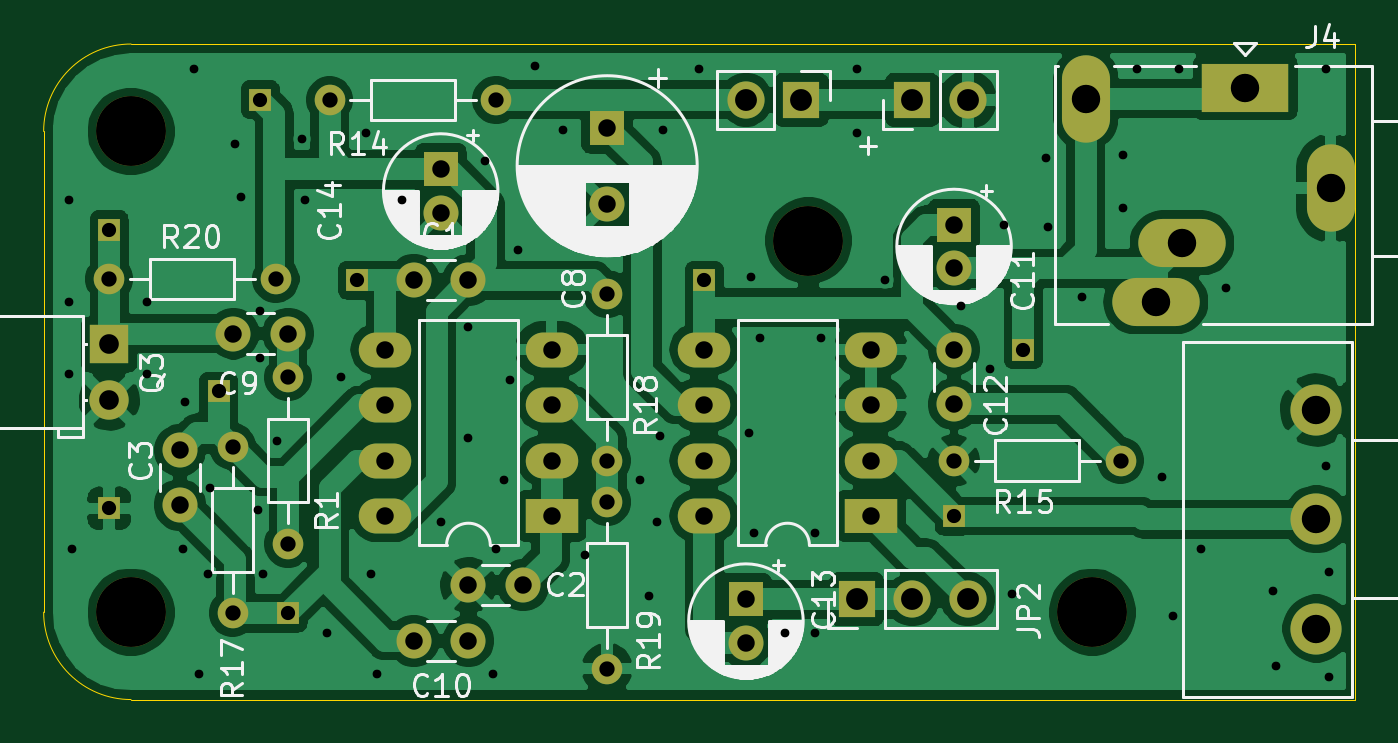
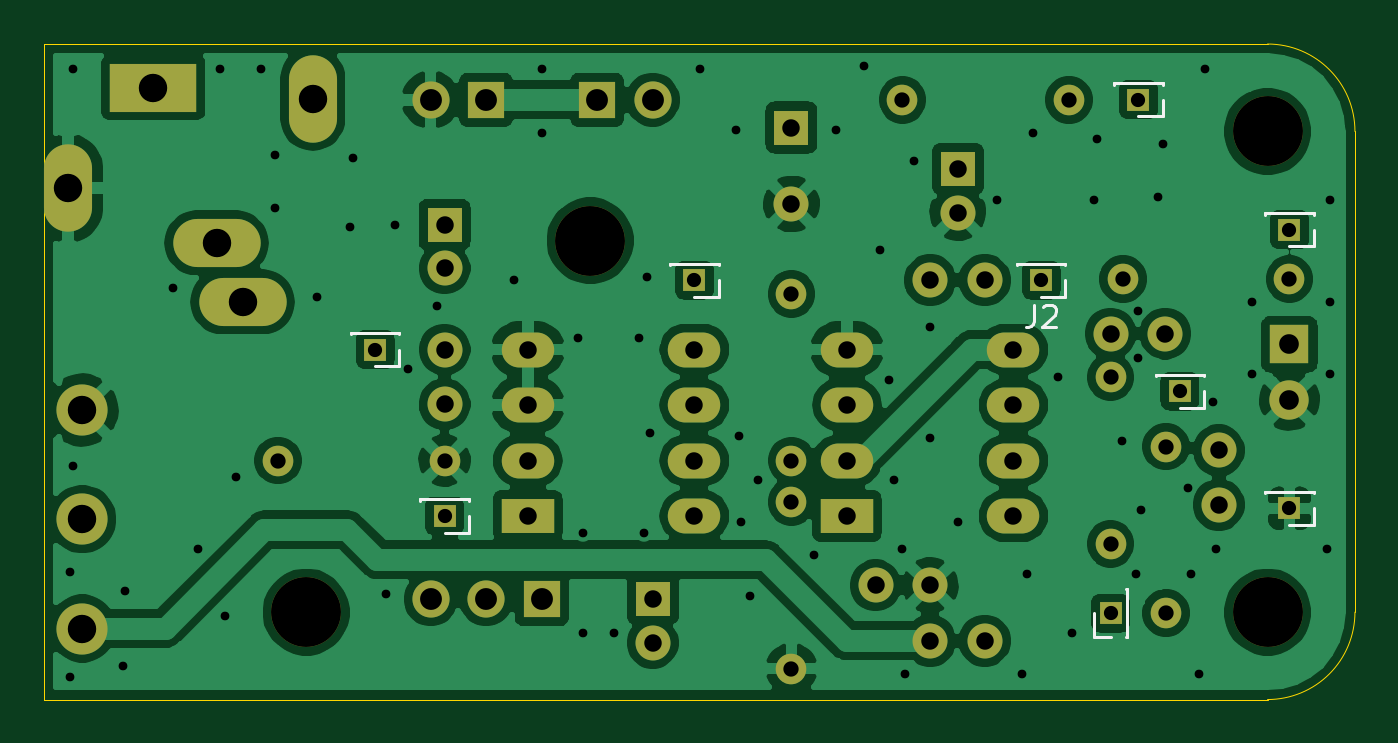
Circuit board: 10 layer files. Board 60.0 x 30.0 mm.
- bottom_copper: LiRX_tht-B_Cu.gbr (139461 bytes)
- bottom_mask: LiRX_tht-B_Mask.gbr (3713 bytes)
- paste: LiRX_tht-B_Paste.gbr (467 bytes)
- bottom_silk: LiRX_tht-B_SilkS.gbr (4149 bytes)
- outline: LiRX_tht-Edge_Cuts.gbr (845 bytes)
- top_copper: LiRX_tht-F_Cu.gbr (125327 bytes)
- top_mask: LiRX_tht-F_Mask.gbr (3713 bytes)
- paste: LiRX_tht-F_Paste.gbr (467 bytes)
- top_silk: LiRX_tht-F_SilkS.gbr (49448 bytes)
- drill: LiRX_tht.drl (2683 bytes)

=== bottom_copper: LiRX_tht-B_Cu.gbr (139461 bytes, source omitted) ===
=== bottom_mask: LiRX_tht-B_Mask.gbr ===
%TF.GenerationSoftware,KiCad,Pcbnew,5.1.9+dfsg1-1*%
%TF.CreationDate,2021-10-11T12:45:34+00:00*%
%TF.ProjectId,LiRX_tht,4c695258-5f74-4687-942e-6b696361645f,rev?*%
%TF.SameCoordinates,Original*%
%TF.FileFunction,Soldermask,Bot*%
%TF.FilePolarity,Negative*%
%FSLAX46Y46*%
G04 Gerber Fmt 4.6, Leading zero omitted, Abs format (unit mm)*
G04 Created by KiCad (PCBNEW 5.1.9+dfsg1-1) date 2021-10-11 12:45:34*
%MOMM*%
%LPD*%
G01*
G04 APERTURE LIST*
%ADD10O,2.400000X1.600000*%
%ADD11R,2.400000X1.600000*%
%ADD12R,1.600000X1.600000*%
%ADD13C,1.600000*%
%ADD14R,1.700000X1.700000*%
%ADD15O,1.700000X1.700000*%
%ADD16R,4.000000X2.200000*%
%ADD17O,2.200000X4.000000*%
%ADD18O,4.000000X2.200000*%
%ADD19O,1.400000X1.400000*%
%ADD20C,1.400000*%
%ADD21C,2.340000*%
%ADD22C,3.200000*%
%ADD23R,1.000000X1.000000*%
%ADD24R,1.800000X1.800000*%
%ADD25C,1.800000*%
G04 APERTURE END LIST*
D10*
%TO.C,U2*%
X102235000Y-101600000D03*
X109855000Y-93980000D03*
X102235000Y-99060000D03*
X109855000Y-96520000D03*
X102235000Y-96520000D03*
X109855000Y-99060000D03*
X102235000Y-93980000D03*
D11*
X109855000Y-101600000D03*
%TD*%
D12*
%TO.C,C11*%
X113665000Y-88265000D03*
D13*
X113665000Y-90265000D03*
%TD*%
D14*
%TO.C,BT1*%
X111760000Y-82550000D03*
D15*
X114300000Y-82550000D03*
%TD*%
D13*
%TO.C,C9*%
X83185000Y-93250000D03*
X80685000Y-93250000D03*
%TD*%
%TO.C,C10*%
X91440000Y-107315000D03*
X88940000Y-107315000D03*
%TD*%
%TO.C,C12*%
X113665000Y-96480000D03*
X113665000Y-93980000D03*
%TD*%
D16*
%TO.C,J4*%
X127000000Y-82000000D03*
D17*
X119700000Y-82500000D03*
D18*
X124100000Y-89100000D03*
X122900000Y-91800000D03*
D17*
X130900000Y-86600000D03*
%TD*%
D14*
%TO.C,JP2*%
X109220000Y-105410000D03*
D15*
X111760000Y-105410000D03*
X114300000Y-105410000D03*
%TD*%
D19*
%TO.C,R1*%
X83185000Y-95250000D03*
D20*
X83185000Y-102870000D03*
%TD*%
D19*
%TO.C,R14*%
X85090000Y-82550000D03*
D20*
X92710000Y-82550000D03*
%TD*%
%TO.C,R15*%
X113665000Y-99060000D03*
D19*
X121285000Y-99060000D03*
%TD*%
%TO.C,R17*%
X80645000Y-98425000D03*
D20*
X80645000Y-106045000D03*
%TD*%
%TO.C,R18*%
X97790000Y-91440000D03*
D19*
X97790000Y-99060000D03*
%TD*%
D20*
%TO.C,R19*%
X97790000Y-100965000D03*
D19*
X97790000Y-108585000D03*
%TD*%
D20*
%TO.C,R20*%
X82620000Y-90750000D03*
D19*
X75000000Y-90750000D03*
%TD*%
D21*
%TO.C,RV3*%
X130250000Y-96750000D03*
X130250000Y-101750000D03*
X130250000Y-106750000D03*
%TD*%
D22*
%TO.C,H1*%
X76000000Y-84000000D03*
%TD*%
%TO.C,H2*%
X76000000Y-106000000D03*
%TD*%
%TO.C,H3*%
X120000000Y-106000000D03*
%TD*%
%TO.C,H4*%
X107000000Y-89000000D03*
%TD*%
D23*
%TO.C,J1*%
X102235000Y-90805000D03*
%TD*%
%TO.C,J2*%
X86360000Y-90805000D03*
%TD*%
%TO.C,J3*%
X75000000Y-88500000D03*
%TD*%
%TO.C,J5*%
X81915000Y-82550000D03*
%TD*%
%TO.C,J6*%
X80010000Y-95885000D03*
%TD*%
%TO.C,J7*%
X113665000Y-101600000D03*
%TD*%
%TO.C,J8*%
X75000000Y-101250000D03*
%TD*%
%TO.C,J9*%
X83185000Y-106045000D03*
%TD*%
D14*
%TO.C,J10*%
X106680000Y-82550000D03*
D15*
X104140000Y-82550000D03*
%TD*%
D23*
%TO.C,J11*%
X116840000Y-93980000D03*
%TD*%
D11*
%TO.C,U3*%
X95250000Y-101600000D03*
D10*
X87630000Y-93980000D03*
X95250000Y-99060000D03*
X87630000Y-96520000D03*
X95250000Y-96520000D03*
X87630000Y-99060000D03*
X95250000Y-93980000D03*
X87630000Y-101600000D03*
%TD*%
D12*
%TO.C,C8*%
X97790000Y-83820000D03*
D13*
X97790000Y-87320000D03*
%TD*%
%TO.C,C13*%
X104140000Y-107410000D03*
D12*
X104140000Y-105410000D03*
%TD*%
%TO.C,C14*%
X90170000Y-85725000D03*
D13*
X90170000Y-87725000D03*
%TD*%
%TO.C,C1*%
X88940000Y-90805000D03*
X91440000Y-90805000D03*
%TD*%
%TO.C,C2*%
X93940000Y-104775000D03*
X91440000Y-104775000D03*
%TD*%
D24*
%TO.C,Q3*%
X75000000Y-93750000D03*
D25*
X75000000Y-96290000D03*
%TD*%
D13*
%TO.C,C3*%
X78232000Y-101092000D03*
X78232000Y-98592000D03*
%TD*%
M02*

=== paste: LiRX_tht-B_Paste.gbr ===
%TF.GenerationSoftware,KiCad,Pcbnew,5.1.9+dfsg1-1*%
%TF.CreationDate,2021-10-11T12:45:34+00:00*%
%TF.ProjectId,LiRX_tht,4c695258-5f74-4687-942e-6b696361645f,rev?*%
%TF.SameCoordinates,Original*%
%TF.FileFunction,Paste,Bot*%
%TF.FilePolarity,Positive*%
%FSLAX46Y46*%
G04 Gerber Fmt 4.6, Leading zero omitted, Abs format (unit mm)*
G04 Created by KiCad (PCBNEW 5.1.9+dfsg1-1) date 2021-10-11 12:45:34*
%MOMM*%
%LPD*%
G01*
G04 APERTURE LIST*
G04 APERTURE END LIST*
M02*

=== bottom_silk: LiRX_tht-B_SilkS.gbr ===
%TF.GenerationSoftware,KiCad,Pcbnew,5.1.9+dfsg1-1*%
%TF.CreationDate,2021-10-11T12:45:34+00:00*%
%TF.ProjectId,LiRX_tht,4c695258-5f74-4687-942e-6b696361645f,rev?*%
%TF.SameCoordinates,Original*%
%TF.FileFunction,Legend,Bot*%
%TF.FilePolarity,Positive*%
%FSLAX46Y46*%
G04 Gerber Fmt 4.6, Leading zero omitted, Abs format (unit mm)*
G04 Created by KiCad (PCBNEW 5.1.9+dfsg1-1) date 2021-10-11 12:45:34*
%MOMM*%
%LPD*%
G01*
G04 APERTURE LIST*
%ADD10C,0.120000*%
%ADD11C,0.150000*%
G04 APERTURE END LIST*
D10*
%TO.C,J1*%
X101125000Y-90045000D02*
X103345000Y-90045000D01*
X101125000Y-90045000D02*
X101125000Y-90110000D01*
X103345000Y-90045000D02*
X103345000Y-90110000D01*
X101125000Y-90045000D02*
X101671529Y-90045000D01*
X102798471Y-90045000D02*
X103345000Y-90045000D01*
X101125000Y-90805000D02*
X101125000Y-91565000D01*
X101125000Y-91565000D02*
X102235000Y-91565000D01*
%TO.C,J2*%
X85250000Y-90045000D02*
X87470000Y-90045000D01*
X85250000Y-90045000D02*
X85250000Y-90110000D01*
X87470000Y-90045000D02*
X87470000Y-90110000D01*
X85250000Y-90045000D02*
X85796529Y-90045000D01*
X86923471Y-90045000D02*
X87470000Y-90045000D01*
X85250000Y-90805000D02*
X85250000Y-91565000D01*
X85250000Y-91565000D02*
X86360000Y-91565000D01*
%TO.C,J3*%
X73890000Y-89260000D02*
X75000000Y-89260000D01*
X73890000Y-88500000D02*
X73890000Y-89260000D01*
X75563471Y-87740000D02*
X76110000Y-87740000D01*
X73890000Y-87740000D02*
X74436529Y-87740000D01*
X76110000Y-87740000D02*
X76110000Y-87805000D01*
X73890000Y-87740000D02*
X73890000Y-87805000D01*
X73890000Y-87740000D02*
X76110000Y-87740000D01*
%TO.C,J5*%
X80805000Y-83310000D02*
X81915000Y-83310000D01*
X80805000Y-82550000D02*
X80805000Y-83310000D01*
X82478471Y-81790000D02*
X83025000Y-81790000D01*
X80805000Y-81790000D02*
X81351529Y-81790000D01*
X83025000Y-81790000D02*
X83025000Y-81855000D01*
X80805000Y-81790000D02*
X80805000Y-81855000D01*
X80805000Y-81790000D02*
X83025000Y-81790000D01*
%TO.C,J6*%
X78900000Y-95125000D02*
X81120000Y-95125000D01*
X78900000Y-95125000D02*
X78900000Y-95190000D01*
X81120000Y-95125000D02*
X81120000Y-95190000D01*
X78900000Y-95125000D02*
X79446529Y-95125000D01*
X80573471Y-95125000D02*
X81120000Y-95125000D01*
X78900000Y-95885000D02*
X78900000Y-96645000D01*
X78900000Y-96645000D02*
X80010000Y-96645000D01*
%TO.C,J7*%
X112555000Y-102360000D02*
X113665000Y-102360000D01*
X112555000Y-101600000D02*
X112555000Y-102360000D01*
X114228471Y-100840000D02*
X114775000Y-100840000D01*
X112555000Y-100840000D02*
X113101529Y-100840000D01*
X114775000Y-100840000D02*
X114775000Y-100905000D01*
X112555000Y-100840000D02*
X112555000Y-100905000D01*
X112555000Y-100840000D02*
X114775000Y-100840000D01*
%TO.C,J8*%
X73890000Y-100490000D02*
X76110000Y-100490000D01*
X73890000Y-100490000D02*
X73890000Y-100555000D01*
X76110000Y-100490000D02*
X76110000Y-100555000D01*
X73890000Y-100490000D02*
X74436529Y-100490000D01*
X75563471Y-100490000D02*
X76110000Y-100490000D01*
X73890000Y-101250000D02*
X73890000Y-102010000D01*
X73890000Y-102010000D02*
X75000000Y-102010000D01*
%TO.C,J9*%
X82425000Y-107155000D02*
X82425000Y-104935000D01*
X82425000Y-107155000D02*
X82490000Y-107155000D01*
X82425000Y-104935000D02*
X82490000Y-104935000D01*
X82425000Y-107155000D02*
X82425000Y-106608471D01*
X82425000Y-105481529D02*
X82425000Y-104935000D01*
X83185000Y-107155000D02*
X83945000Y-107155000D01*
X83945000Y-107155000D02*
X83945000Y-106045000D01*
%TO.C,J11*%
X115730000Y-94740000D02*
X116840000Y-94740000D01*
X115730000Y-93980000D02*
X115730000Y-94740000D01*
X117403471Y-93220000D02*
X117950000Y-93220000D01*
X115730000Y-93220000D02*
X116276529Y-93220000D01*
X117950000Y-93220000D02*
X117950000Y-93285000D01*
X115730000Y-93220000D02*
X115730000Y-93285000D01*
X115730000Y-93220000D02*
X117950000Y-93220000D01*
%TO.C,J2*%
D11*
X86693333Y-91952380D02*
X86693333Y-92666666D01*
X86740952Y-92809523D01*
X86836190Y-92904761D01*
X86979047Y-92952380D01*
X87074285Y-92952380D01*
X86264761Y-92047619D02*
X86217142Y-92000000D01*
X86121904Y-91952380D01*
X85883809Y-91952380D01*
X85788571Y-92000000D01*
X85740952Y-92047619D01*
X85693333Y-92142857D01*
X85693333Y-92238095D01*
X85740952Y-92380952D01*
X86312380Y-92952380D01*
X85693333Y-92952380D01*
%TD*%
M02*

=== outline: LiRX_tht-Edge_Cuts.gbr ===
%TF.GenerationSoftware,KiCad,Pcbnew,5.1.9+dfsg1-1*%
%TF.CreationDate,2021-10-11T12:45:34+00:00*%
%TF.ProjectId,LiRX_tht,4c695258-5f74-4687-942e-6b696361645f,rev?*%
%TF.SameCoordinates,Original*%
%TF.FileFunction,Profile,NP*%
%FSLAX46Y46*%
G04 Gerber Fmt 4.6, Leading zero omitted, Abs format (unit mm)*
G04 Created by KiCad (PCBNEW 5.1.9+dfsg1-1) date 2021-10-11 12:45:34*
%MOMM*%
%LPD*%
G01*
G04 APERTURE LIST*
%TA.AperFunction,Profile*%
%ADD10C,0.050000*%
%TD*%
G04 APERTURE END LIST*
D10*
X76000000Y-110000000D02*
X132000000Y-110000000D01*
X132000000Y-80000000D02*
X132000000Y-110000000D01*
X76000000Y-80000000D02*
X132000000Y-80000000D01*
X72000000Y-106000000D02*
X72000000Y-84000000D01*
X76000000Y-110000000D02*
G75*
G02*
X72000000Y-106000000I0J4000000D01*
G01*
X72000000Y-84000000D02*
G75*
G02*
X76000000Y-80000000I4000000J0D01*
G01*
M02*

=== top_copper: LiRX_tht-F_Cu.gbr (125327 bytes, source omitted) ===
=== top_mask: LiRX_tht-F_Mask.gbr ===
%TF.GenerationSoftware,KiCad,Pcbnew,5.1.9+dfsg1-1*%
%TF.CreationDate,2021-10-11T12:45:34+00:00*%
%TF.ProjectId,LiRX_tht,4c695258-5f74-4687-942e-6b696361645f,rev?*%
%TF.SameCoordinates,Original*%
%TF.FileFunction,Soldermask,Top*%
%TF.FilePolarity,Negative*%
%FSLAX46Y46*%
G04 Gerber Fmt 4.6, Leading zero omitted, Abs format (unit mm)*
G04 Created by KiCad (PCBNEW 5.1.9+dfsg1-1) date 2021-10-11 12:45:34*
%MOMM*%
%LPD*%
G01*
G04 APERTURE LIST*
%ADD10O,2.400000X1.600000*%
%ADD11R,2.400000X1.600000*%
%ADD12R,1.600000X1.600000*%
%ADD13C,1.600000*%
%ADD14R,1.700000X1.700000*%
%ADD15O,1.700000X1.700000*%
%ADD16R,4.000000X2.200000*%
%ADD17O,2.200000X4.000000*%
%ADD18O,4.000000X2.200000*%
%ADD19O,1.400000X1.400000*%
%ADD20C,1.400000*%
%ADD21C,2.340000*%
%ADD22C,3.200000*%
%ADD23R,1.000000X1.000000*%
%ADD24R,1.800000X1.800000*%
%ADD25C,1.800000*%
G04 APERTURE END LIST*
D10*
%TO.C,U2*%
X102235000Y-101600000D03*
X109855000Y-93980000D03*
X102235000Y-99060000D03*
X109855000Y-96520000D03*
X102235000Y-96520000D03*
X109855000Y-99060000D03*
X102235000Y-93980000D03*
D11*
X109855000Y-101600000D03*
%TD*%
D12*
%TO.C,C11*%
X113665000Y-88265000D03*
D13*
X113665000Y-90265000D03*
%TD*%
D14*
%TO.C,BT1*%
X111760000Y-82550000D03*
D15*
X114300000Y-82550000D03*
%TD*%
D13*
%TO.C,C9*%
X83185000Y-93250000D03*
X80685000Y-93250000D03*
%TD*%
%TO.C,C10*%
X91440000Y-107315000D03*
X88940000Y-107315000D03*
%TD*%
%TO.C,C12*%
X113665000Y-96480000D03*
X113665000Y-93980000D03*
%TD*%
D16*
%TO.C,J4*%
X127000000Y-82000000D03*
D17*
X119700000Y-82500000D03*
D18*
X124100000Y-89100000D03*
X122900000Y-91800000D03*
D17*
X130900000Y-86600000D03*
%TD*%
D14*
%TO.C,JP2*%
X109220000Y-105410000D03*
D15*
X111760000Y-105410000D03*
X114300000Y-105410000D03*
%TD*%
D19*
%TO.C,R1*%
X83185000Y-95250000D03*
D20*
X83185000Y-102870000D03*
%TD*%
D19*
%TO.C,R14*%
X85090000Y-82550000D03*
D20*
X92710000Y-82550000D03*
%TD*%
%TO.C,R15*%
X113665000Y-99060000D03*
D19*
X121285000Y-99060000D03*
%TD*%
%TO.C,R17*%
X80645000Y-98425000D03*
D20*
X80645000Y-106045000D03*
%TD*%
%TO.C,R18*%
X97790000Y-91440000D03*
D19*
X97790000Y-99060000D03*
%TD*%
D20*
%TO.C,R19*%
X97790000Y-100965000D03*
D19*
X97790000Y-108585000D03*
%TD*%
D20*
%TO.C,R20*%
X82620000Y-90750000D03*
D19*
X75000000Y-90750000D03*
%TD*%
D21*
%TO.C,RV3*%
X130250000Y-96750000D03*
X130250000Y-101750000D03*
X130250000Y-106750000D03*
%TD*%
D22*
%TO.C,H1*%
X76000000Y-84000000D03*
%TD*%
%TO.C,H2*%
X76000000Y-106000000D03*
%TD*%
%TO.C,H3*%
X120000000Y-106000000D03*
%TD*%
%TO.C,H4*%
X107000000Y-89000000D03*
%TD*%
D23*
%TO.C,J1*%
X102235000Y-90805000D03*
%TD*%
%TO.C,J2*%
X86360000Y-90805000D03*
%TD*%
%TO.C,J3*%
X75000000Y-88500000D03*
%TD*%
%TO.C,J5*%
X81915000Y-82550000D03*
%TD*%
%TO.C,J6*%
X80010000Y-95885000D03*
%TD*%
%TO.C,J7*%
X113665000Y-101600000D03*
%TD*%
%TO.C,J8*%
X75000000Y-101250000D03*
%TD*%
%TO.C,J9*%
X83185000Y-106045000D03*
%TD*%
D14*
%TO.C,J10*%
X106680000Y-82550000D03*
D15*
X104140000Y-82550000D03*
%TD*%
D23*
%TO.C,J11*%
X116840000Y-93980000D03*
%TD*%
D11*
%TO.C,U3*%
X95250000Y-101600000D03*
D10*
X87630000Y-93980000D03*
X95250000Y-99060000D03*
X87630000Y-96520000D03*
X95250000Y-96520000D03*
X87630000Y-99060000D03*
X95250000Y-93980000D03*
X87630000Y-101600000D03*
%TD*%
D12*
%TO.C,C8*%
X97790000Y-83820000D03*
D13*
X97790000Y-87320000D03*
%TD*%
%TO.C,C13*%
X104140000Y-107410000D03*
D12*
X104140000Y-105410000D03*
%TD*%
%TO.C,C14*%
X90170000Y-85725000D03*
D13*
X90170000Y-87725000D03*
%TD*%
%TO.C,C1*%
X88940000Y-90805000D03*
X91440000Y-90805000D03*
%TD*%
%TO.C,C2*%
X93940000Y-104775000D03*
X91440000Y-104775000D03*
%TD*%
D24*
%TO.C,Q3*%
X75000000Y-93750000D03*
D25*
X75000000Y-96290000D03*
%TD*%
D13*
%TO.C,C3*%
X78232000Y-101092000D03*
X78232000Y-98592000D03*
%TD*%
M02*

=== paste: LiRX_tht-F_Paste.gbr ===
%TF.GenerationSoftware,KiCad,Pcbnew,5.1.9+dfsg1-1*%
%TF.CreationDate,2021-10-11T12:45:34+00:00*%
%TF.ProjectId,LiRX_tht,4c695258-5f74-4687-942e-6b696361645f,rev?*%
%TF.SameCoordinates,Original*%
%TF.FileFunction,Paste,Top*%
%TF.FilePolarity,Positive*%
%FSLAX46Y46*%
G04 Gerber Fmt 4.6, Leading zero omitted, Abs format (unit mm)*
G04 Created by KiCad (PCBNEW 5.1.9+dfsg1-1) date 2021-10-11 12:45:34*
%MOMM*%
%LPD*%
G01*
G04 APERTURE LIST*
G04 APERTURE END LIST*
M02*

=== top_silk: LiRX_tht-F_SilkS.gbr (49448 bytes, source omitted) ===
=== drill: LiRX_tht.drl ===
M48
; DRILL file {KiCad 5.1.9+dfsg1-1} date Mon Oct 11 12:45:28 2021
; FORMAT={3:3/ absolute / metric / suppress leading zeros}
; #@! TF.CreationDate,2021-10-11T12:45:28+00:00
; #@! TF.GenerationSoftware,Kicad,Pcbnew,5.1.9+dfsg1-1
FMAT,2
METRIC,TZ
T1C0.400
T2C0.650
T3C0.700
T4C0.800
T5C0.900
T6C1.000
T7C1.300
T8C3.200
%
G90
G05
T1
X73152Y-87122
X73152Y-91821
X73152Y-95123
X73279Y-103124
X76708Y-91821
X76708Y-95123
X78359Y-103124
X78486Y-96393
X78867Y-81153
X79121Y-108839
X79502Y-104267
X79629Y-100330
X80772Y-84582
X81026Y-86995
X81788Y-101346
X81915Y-92202
X81915Y-94361
X82042Y-104267
X82677Y-98171
X83820Y-84328
X83947Y-87122
X84963Y-106934
X85598Y-95250
X86741Y-84074
X86995Y-104267
X87249Y-108839
X88392Y-87122
X90170Y-101854
X91440Y-92964
X91440Y-98044
X92202Y-85344
X92583Y-108839
X92710Y-103124
X93091Y-99949
X93345Y-95377
X93726Y-89408
X94488Y-81026
X95758Y-83947
X96774Y-103378
X99314Y-99949
X99695Y-105283
X100076Y-101854
X100203Y-97917
X100330Y-83947
X101981Y-81153
X104267Y-97790
X104394Y-90678
X104521Y-102362
X104775Y-93472
X105918Y-106934
X107315Y-102362
X107315Y-106934
X107569Y-93472
X109220Y-81153
X109220Y-84074
X110490Y-90805
X114000Y-92000
X115316Y-94869
X115951Y-88265
X116332Y-105156
X117856Y-85217
X117983Y-88392
X119507Y-91567
X121412Y-85090
X121412Y-87503
X122047Y-81153
X123190Y-99822
X123698Y-106172
X123952Y-81153
X124968Y-103124
X126111Y-91186
X128270Y-105029
X128397Y-108458
X130683Y-81153
X130683Y-99314
X130810Y-104140
X130810Y-108966
T2
X75000Y-88500
X75000Y-101250
X80010Y-95885
X81915Y-82550
X83185Y-106045
X86360Y-90805
X102235Y-90805
X113665Y-101600
X116840Y-93980
T3
X75000Y-90750
X80645Y-98425
X80645Y-106045
X82620Y-90750
X83185Y-95250
X83185Y-102870
X85090Y-82550
X92710Y-82550
X97790Y-91440
X97790Y-99060
X97790Y-100965
X97790Y-108585
X113665Y-99060
X121285Y-99060
T4
X78232Y-98592
X78232Y-101092
X80685Y-93250
X83185Y-93250
X87630Y-93980
X87630Y-96520
X87630Y-99060
X87630Y-101600
X88940Y-90805
X88940Y-107315
X90170Y-85725
X90170Y-87725
X91440Y-90805
X91440Y-104775
X91440Y-107315
X93940Y-104775
X95250Y-93980
X95250Y-96520
X95250Y-99060
X95250Y-101600
X97790Y-83820
X97790Y-87320
X102235Y-93980
X102235Y-96520
X102235Y-99060
X102235Y-101600
X104140Y-105410
X104140Y-107410
X109855Y-93980
X109855Y-96520
X109855Y-99060
X109855Y-101600
X113665Y-88265
X113665Y-90265
X113665Y-93980
X113665Y-96480
T5
X75000Y-93750
X75000Y-96290
T6
X104140Y-82550
X106680Y-82550
X109220Y-105410
X111760Y-82550
X111760Y-105410
X114300Y-82550
X114300Y-105410
T7
X119700Y-82500
X122900Y-91800
X124100Y-89100
X127000Y-82000
X130250Y-96750
X130250Y-101750
X130250Y-106750
X130900Y-86600
T8
X76000Y-84000
X76000Y-106000
X107000Y-89000
X120000Y-106000
T0
M30
